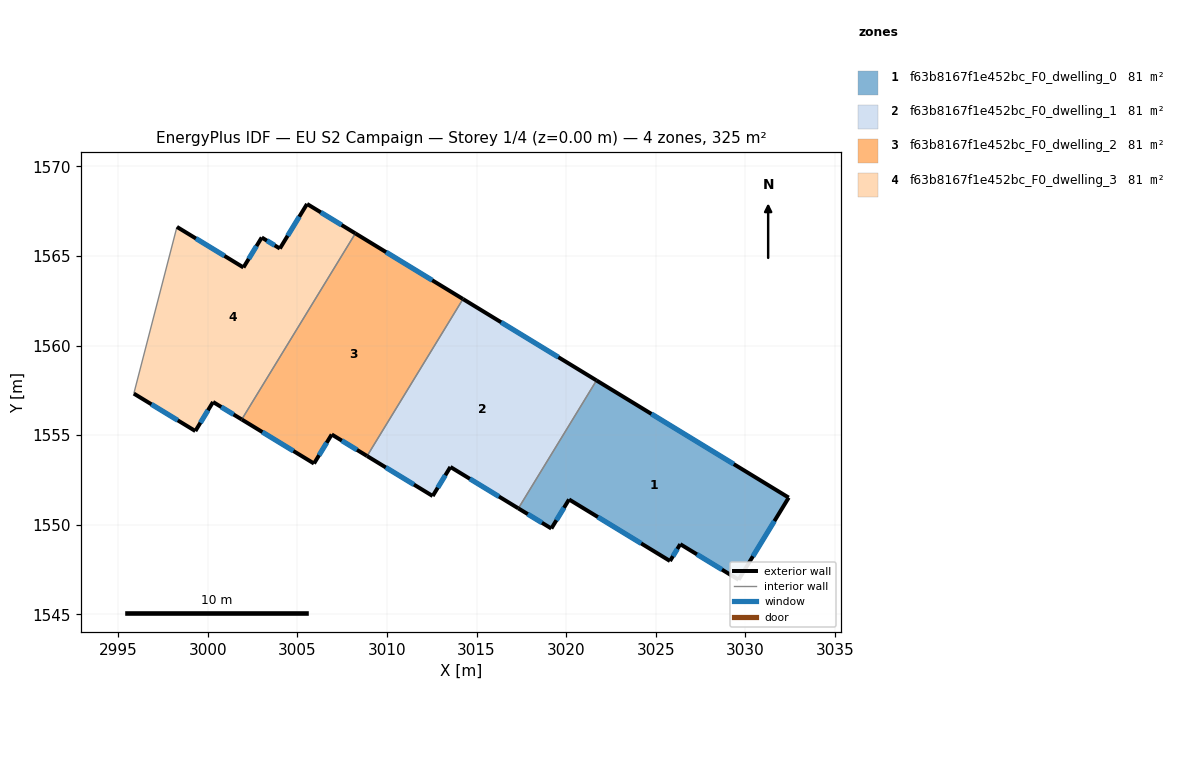
=== STOREY PLAN SPEC (per zone: floor XY polygon, exterior-wall plan segments, windows/doors) ===
zone 1: f63b8167f1e452bc_F0_dwelling_0  (81.2 m²)
  floor: (3032.42, 1551.51) (3029.62, 1546.93) (3026.37, 1548.92) (3025.79, 1547.98) (3020.16, 1551.41) (3019.17, 1549.79) (3017.33, 1550.91) (3021.69, 1558.05)
  exterior wall: (3017.33, 1550.91) – (3019.17, 1549.79)  [2.2 m]
    window: (3017.86, 1550.59) – (3018.65, 1550.11)  [1.2 m²]
  exterior wall: (3032.42, 1551.51) – (3021.69, 1558.05)  [12.6 m]
    window: (3029.35, 1553.38) – (3024.76, 1556.19)  [6.9 m²]
  exterior wall: (3029.62, 1546.93) – (3032.42, 1551.51)  [5.4 m]
    window: (3030.42, 1548.24) – (3031.62, 1550.21)  [3.0 m²]
  exterior wall: (3026.37, 1548.92) – (3029.62, 1546.93)  [3.8 m]
    window: (3027.30, 1548.35) – (3028.69, 1547.50)  [2.1 m²]
  exterior wall: (3025.79, 1547.98) – (3026.37, 1548.92)  [1.1 m]
    window: (3025.96, 1548.25) – (3026.20, 1548.65)  [0.6 m²]
  exterior wall: (3020.16, 1551.41) – (3025.79, 1547.98)  [6.6 m]
    window: (3021.77, 1550.43) – (3024.19, 1548.96)  [3.6 m²]
  exterior wall: (3019.17, 1549.79) – (3020.16, 1551.41)  [1.9 m]
    window: (3019.46, 1550.25) – (3019.88, 1550.95)  [1.0 m²]
  interior walls: 1
zone 2: f63b8167f1e452bc_F0_dwelling_1  (81.2 m²)
  floor: (3021.69, 1558.05) (3017.33, 1550.91) (3013.54, 1553.23) (3012.55, 1551.60) (3008.89, 1553.84) (3014.24, 1562.60)
  exterior wall: (3021.69, 1558.05) – (3014.24, 1562.60)  [8.7 m]
    window: (3019.56, 1559.35) – (3016.37, 1561.30)  [4.8 m²]
  exterior wall: (3013.54, 1553.23) – (3017.33, 1550.91)  [4.4 m]
    window: (3014.62, 1552.57) – (3016.25, 1551.57)  [2.4 m²]
  exterior wall: (3012.55, 1551.60) – (3013.54, 1553.23)  [1.9 m]
    window: (3012.83, 1552.07) – (3013.26, 1552.76)  [1.0 m²]
  exterior wall: (3008.89, 1553.84) – (3012.55, 1551.60)  [4.3 m]
    window: (3009.93, 1553.20) – (3011.50, 1552.24)  [2.4 m²]
  interior walls: 2
zone 3: f63b8167f1e452bc_F0_dwelling_2  (81.2 m²)
  floor: (3014.24, 1562.60) (3008.89, 1553.84) (3006.92, 1555.04) (3005.93, 1553.42) (3001.89, 1555.88) (3008.24, 1566.26)
  exterior wall: (3014.24, 1562.60) – (3008.24, 1566.26)  [7.0 m]
    window: (3012.53, 1563.65) – (3009.95, 1565.21)  [3.9 m²]
  exterior wall: (3006.92, 1555.04) – (3008.89, 1553.84)  [2.3 m]
    window: (3007.48, 1554.70) – (3008.33, 1554.18)  [1.3 m²]
  exterior wall: (3005.93, 1553.42) – (3006.92, 1555.04)  [1.9 m]
    window: (3006.21, 1553.88) – (3006.63, 1554.58)  [1.0 m²]
  exterior wall: (3001.89, 1555.88) – (3005.93, 1553.42)  [4.7 m]
    window: (3003.05, 1555.17) – (3004.77, 1554.12)  [2.6 m²]
  interior walls: 2
zone 4: f63b8167f1e452bc_F0_dwelling_3  (81.2 m²)
  floor: (3008.24, 1566.26) (3001.89, 1555.88) (3000.29, 1556.85) (2999.30, 1555.23) (2995.87, 1557.32) (2998.28, 1566.62) (3001.99, 1564.36) (3003.01, 1566.03) (3004.02, 1565.42) (3005.54, 1567.90)
  exterior wall: (3001.99, 1564.36) – (2998.28, 1566.62)  [4.3 m]
    window: (3000.93, 1565.01) – (2999.34, 1565.98)  [2.4 m²]
  exterior wall: (3003.01, 1566.03) – (3001.99, 1564.36)  [2.0 m]
    window: (3002.72, 1565.55) – (3002.28, 1564.84)  [1.1 m²]
  exterior wall: (3004.02, 1565.42) – (3003.01, 1566.03)  [1.2 m]
    window: (3003.73, 1565.59) – (3003.30, 1565.86)  [0.7 m²]
  exterior wall: (3005.54, 1567.90) – (3004.02, 1565.42)  [2.9 m]
    window: (3005.11, 1567.19) – (3004.46, 1566.13)  [1.6 m²]
  exterior wall: (3008.24, 1566.26) – (3005.54, 1567.90)  [3.2 m]
    window: (3007.47, 1566.73) – (3006.31, 1567.43)  [1.7 m²]
  exterior wall: (3000.29, 1556.85) – (3001.89, 1555.88)  [1.9 m]
    window: (3000.75, 1556.57) – (3001.44, 1556.15)  [1.0 m²]
  exterior wall: (2999.30, 1555.23) – (3000.29, 1556.85)  [1.9 m]
    window: (2999.59, 1555.69) – (3000.01, 1556.39)  [1.0 m²]
  exterior wall: (2995.87, 1557.32) – (2999.30, 1555.23)  [4.0 m]
    window: (2996.85, 1556.72) – (2998.32, 1555.83)  [2.2 m²]
  interior walls: 2

=== DERIVED (storey summary) ===
Building: EU S2 Campaign
Storey: 1 of 4  (floor level z = 0.00 m)
Storey gross floor area: 324.7 m²
Zones on this storey: 4
  - f63b8167f1e452bc_F0_dwelling_0: floor 81.2 m²; exterior wall 33.5 m (100.5 m²); 7 window(s) 18.5 m²; WWR 18.4%
  - f63b8167f1e452bc_F0_dwelling_1: floor 81.2 m²; exterior wall 19.4 m (58.1 m²); 4 window(s) 10.7 m²; WWR 18.4%
  - f63b8167f1e452bc_F0_dwelling_2: floor 81.2 m²; exterior wall 16.0 m (47.9 m²); 4 window(s) 8.8 m²; WWR 18.4%
  - f63b8167f1e452bc_F0_dwelling_3: floor 81.2 m²; exterior wall 21.4 m (64.1 m²); 8 window(s) 11.8 m²; WWR 18.4%
Zone adjacency (shared interzone walls):
  - f63b8167f1e452bc_F0_dwelling_0 ↔ f63b8167f1e452bc_F0_dwelling_1
  - f63b8167f1e452bc_F0_dwelling_1 ↔ f63b8167f1e452bc_F0_dwelling_2
  - f63b8167f1e452bc_F0_dwelling_2 ↔ f63b8167f1e452bc_F0_dwelling_3